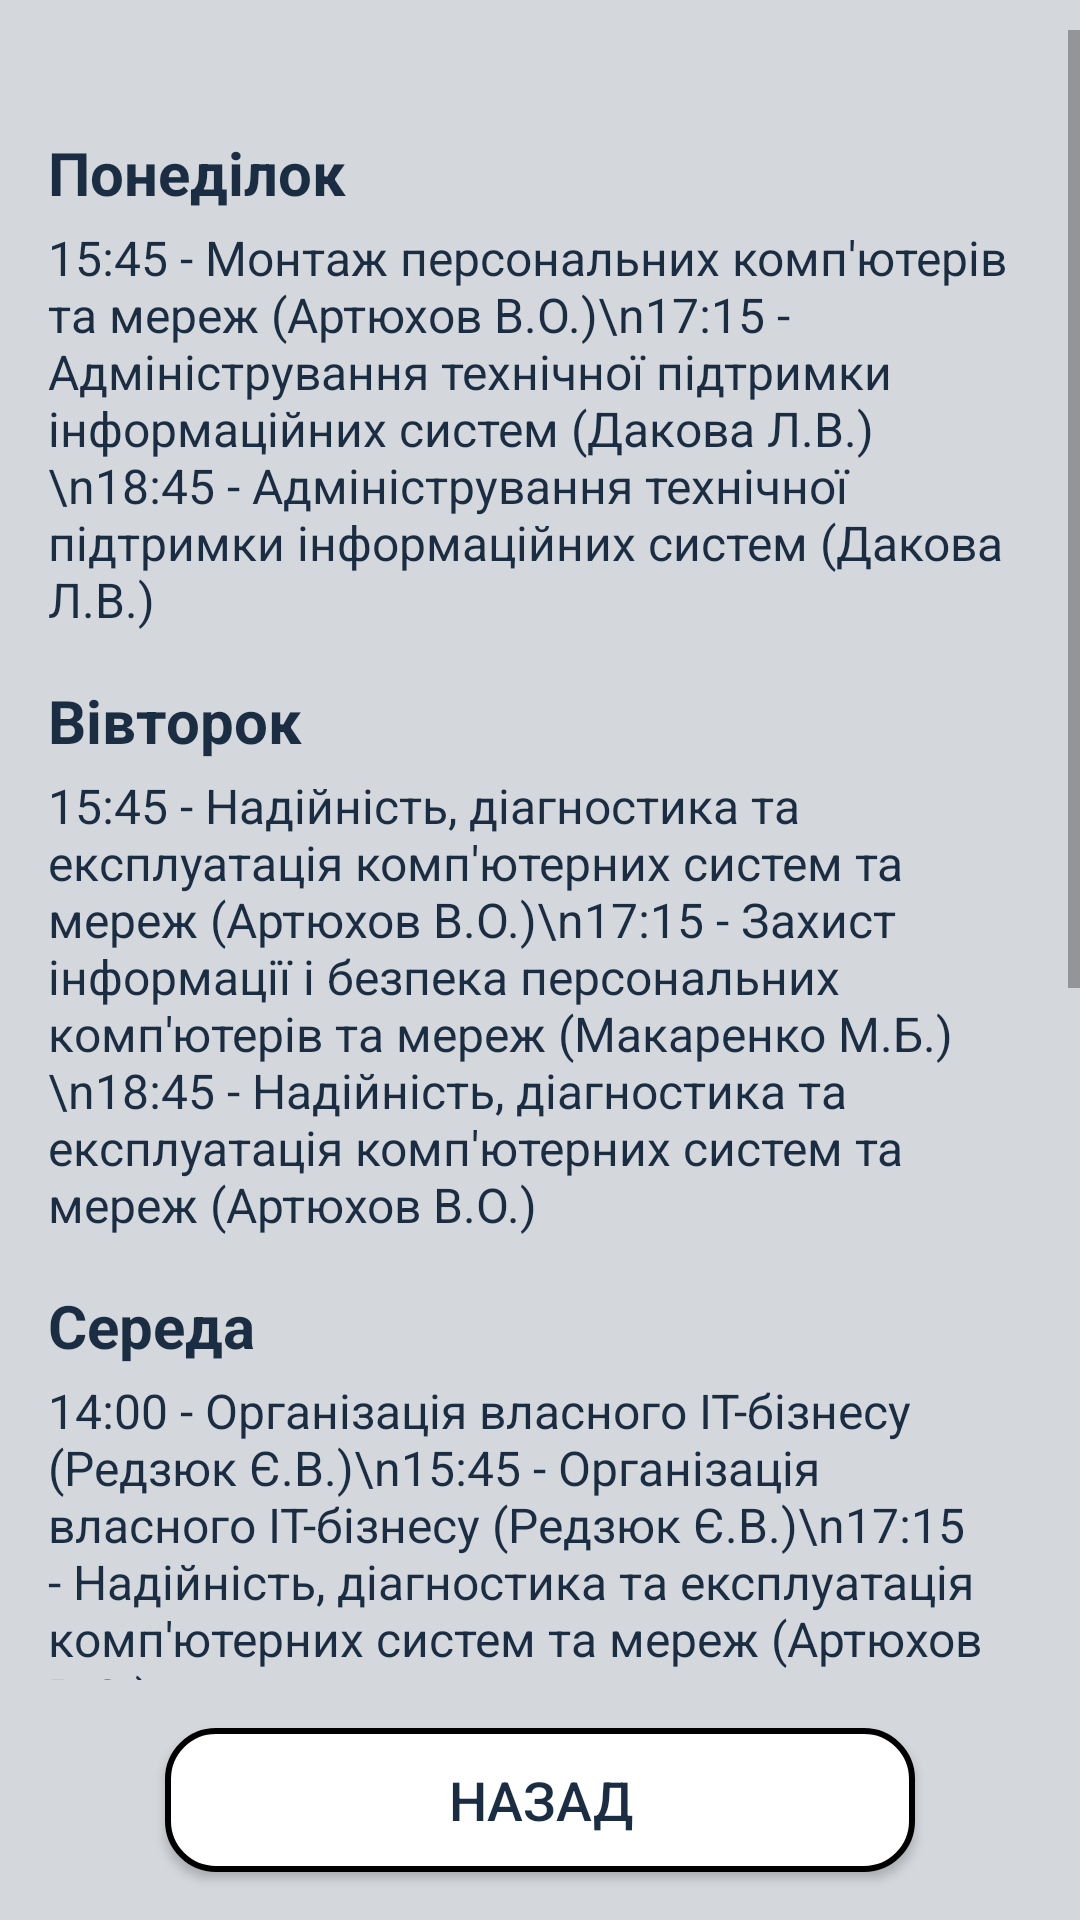

This screen was rendered from an Android layout file. Write that file and the resources it references.
<!-- AndroidManifest.xml: application theme Theme.MyLAYOUT -->
<!-- res/layout/activity_schedule.xml -->
<?xml version="1.0" encoding="utf-8"?>
<androidx.constraintlayout.widget.ConstraintLayout xmlns:android="http://schemas.android.com/apk/res/android"
    xmlns:app="http://schemas.android.com/apk/res-auto"
    xmlns:tools="http://schemas.android.com/tools"
    android:layout_width="match_parent"
    android:layout_height="match_parent"
    android:background="#D4D8DD"
    tools:context=".ScheduleActivity">

    <ScrollView
        android:layout_marginTop="10dp"
        android:layout_width="match_parent"
        android:layout_height="0dp"
        android:layout_marginBottom="16dp"
        app:layout_constraintTop_toTopOf="parent"
        app:layout_constraintBottom_toTopOf="@id/backButton">

        <LinearLayout
            android:layout_marginTop="10dp"
            android:layout_width="match_parent"
            android:layout_height="wrap_content"
            android:orientation="vertical"
            android:padding="16dp">

            
            <TextView
                android:layout_width="match_parent"
                android:layout_height="wrap_content"
                android:text="Понеділок"
                android:textSize="20sp"
                android:textStyle="bold"
                android:textColor="#1A2D42"
                android:layout_marginTop="8dp"/>

            <TextView
                android:layout_width="match_parent"
                android:layout_height="wrap_content"
                android:text="15:45 - Монтаж персональних комп'ютерів та мереж (Артюхов В.О.)\n17:15 - Адміністрування технічної підтримки інформаційних систем (Дакова Л.В.)\n18:45 - Адміністрування технічної підтримки інформаційних систем (Дакова Л.В.)"
                android:textSize="16sp"
                android:textColor="#1A2D42"
                android:layout_marginTop="4dp"/>

            
            <TextView
                android:layout_width="match_parent"
                android:layout_height="wrap_content"
                android:text="Вівторок"
                android:textSize="20sp"
                android:textStyle="bold"
                android:textColor="#1A2D42"
                android:layout_marginTop="16dp"/>

            <TextView
                android:layout_width="match_parent"
                android:layout_height="wrap_content"
                android:text="15:45 - Надійність, діагностика та експлуатація комп'ютерних систем та мереж (Артюхов В.О.)\n17:15 - Захист інформації і безпека персональних комп'ютерів та мереж (Макаренко М.Б.)\n18:45 - Надійність, діагностика та експлуатація комп'ютерних систем та мереж (Артюхов В.О.)"
                android:textSize="16sp"
                android:textColor="#1A2D42"
                android:layout_marginTop="4dp"/>

            
            <TextView
                android:layout_width="match_parent"
                android:layout_height="wrap_content"
                android:text="Середа"
                android:textSize="20sp"
                android:textStyle="bold"
                android:textColor="#1A2D42"
                android:layout_marginTop="16dp"/>

            <TextView
                android:layout_width="match_parent"
                android:layout_height="wrap_content"
                android:text="14:00 - Організація власного ІТ-бізнесу (Редзюк Є.В.)\n15:45 - Організація власного ІТ-бізнесу (Редзюк Є.В.)\n17:15 - Надійність, діагностика та експлуатація комп'ютерних систем та мереж (Артюхов В.О.)"
                android:textSize="16sp"
                android:textColor="#1A2D42"
                android:layout_marginTop="4dp"/>

            
            <TextView
                android:layout_width="match_parent"
                android:layout_height="wrap_content"
                android:text="Четвер"
                android:textSize="20sp"
                android:textStyle="bold"
                android:textColor="#1A2D42"
                android:layout_marginTop="16dp"/>

            <TextView
                android:layout_width="match_parent"
                android:layout_height="wrap_content"
                android:text="14:00 - Системи штучного інтелекту (Дербенцев В.Д.)\n15:45 - Системи штучного інтелекту (Дербенцев В.Д.)\n17:15 - Захист інформації і безпека персональних комп'ютерів та мереж (Макаренко М.Б.)"
                android:textSize="16sp"
                android:textColor="#1A2D42"
                android:layout_marginTop="4dp"/>

            
            <TextView
                android:layout_width="match_parent"
                android:layout_height="wrap_content"
                android:text="П'ятниця"
                android:textSize="20sp"
                android:textStyle="bold"
                android:textColor="#1A2D42"
                android:layout_marginTop="16dp"/>

            <TextView
                android:layout_width="match_parent"
                android:layout_height="wrap_content"
                android:text="12:15 - Надійність, діагностика та експлуатація комп'ютерних систем та мереж (Артюхов В.О.)\n14:00 - Сервісне обслуговування програмного забезпечення (Артюхов В.О.)\n15:45 - Монтаж персональних комп'ютерів та мереж (Артюхов В.О.)\n17:15 - Логіка (Біднюк О.С.)"
                android:textSize="16sp"
                android:textColor="#1A2D42"
                android:layout_marginTop="4dp"/>

        </LinearLayout>
    </ScrollView>

    <Button
        android:id="@+id/backButton"
        android:layout_width="250dp"
        android:layout_height="wrap_content"
        android:layout_marginBottom="16dp"
        android:background="@drawable/shape_button"
        android:text="Назад"
        android:textColor="#1A2D42"
        android:textSize="18sp"
        app:layout_constraintBottom_toBottomOf="parent"
        app:layout_constraintEnd_toEndOf="parent"
        app:layout_constraintStart_toStartOf="parent" />

</androidx.constraintlayout.widget.ConstraintLayout>
<!-- resources referenced by this layout -->
<resources>
  <!-- drawable shape_button (drawable) -->
  <?xml version="1.0" encoding="utf-8"?>
  <shape xmlns:android="http://schemas.android.com/apk/res/android">
      <solid android:color="#FFFFFF" /> 
      <stroke android:width="2dp"
          android:color="@color/black" /> 
      <corners android:radius="16dp" /> 
  </shape>
  <style name="Theme.MyLAYOUT" parent="Base.Theme.MyLAYOUT" />
  <style name="Base.Theme.MyLAYOUT" parent="Theme.AppCompat.Light.NoActionBar">
          
          
      </style>
  <!-- not gathered from this repository: default colours our renderer supplied (Android Studio template values) -->
  <color name="black">#FF000000</color>
</resources>
